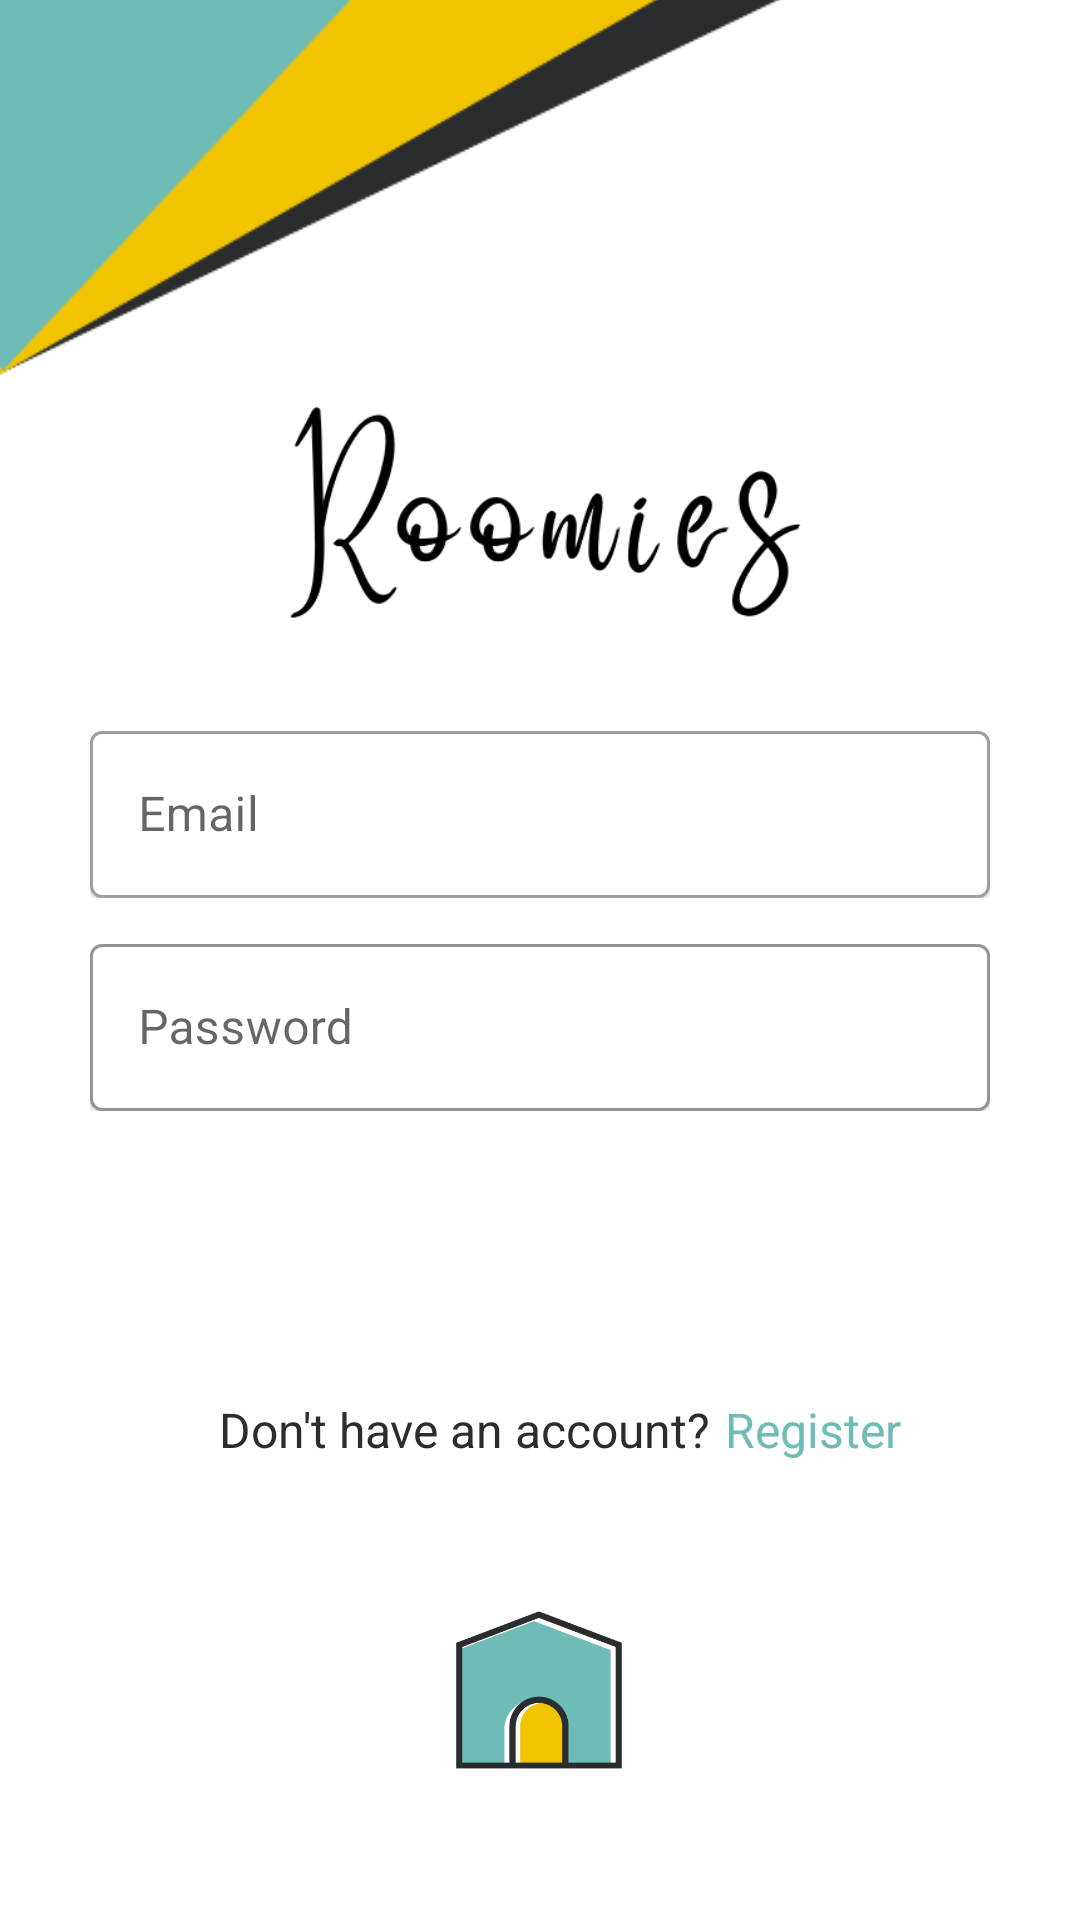

Here is an Android app screen rendered from its layout file. Give the layout XML and the strings, colors and styles it references.
<!-- AndroidManifest.xml: application theme Theme.Roomies -->
<!-- res/layout/activity_login.xml -->
<?xml version="1.0" encoding="utf-8"?>
<androidx.constraintlayout.widget.ConstraintLayout xmlns:android="http://schemas.android.com/apk/res/android"
    xmlns:app="http://schemas.android.com/apk/res-auto"
    xmlns:tools="http://schemas.android.com/tools"
    android:layout_width="match_parent"
    android:layout_height="match_parent"
    android:background="@color/white"
    tools:context=".LoginActivity">

        <ImageView
            android:id="@+id/imageView3"
            android:layout_width="209dp"
            android:layout_height="131dp"
            android:elevation="20dp"
            android:scaleType="centerCrop"
            app:layout_constraintBottom_toBottomOf="parent"
            app:layout_constraintEnd_toEndOf="parent"
            app:layout_constraintStart_toStartOf="parent"
            app:layout_constraintTop_toTopOf="parent"
            app:layout_constraintVertical_bias="0.211"
            app:srcCompat="@drawable/text_bold" />

        <com.google.android.material.textfield.TextInputLayout
            style="@style/Widget.MaterialComponents.TextInputLayout.OutlinedBox"
            android:id="@+id/choreDescription"
            android:layout_width="match_parent"
            android:layout_height="wrap_content"
            android:layout_marginHorizontal="30dp"
            android:clipToPadding="false"
            android:elevation="1dp"
            android:hint="Email"
            app:boxBackgroundColor="@color/white"
            app:boxCollapsedPaddingTop="5dp"
            app:layout_constraintEnd_toEndOf="parent"
            app:layout_constraintStart_toStartOf="parent"
            app:layout_constraintTop_toBottomOf="@+id/imageView3">

            <com.google.android.material.textfield.TextInputEditText
                android:layout_width="match_parent"
                android:layout_height="wrap_content"
                android:id="@+id/etChoreName"
                android:inputType="textEmailAddress"
                android:elevation="1dp"
                android:textColor="@color/black" />

        </com.google.android.material.textfield.TextInputLayout>

        <com.google.android.material.textfield.TextInputLayout
            style="@style/Widget.MaterialComponents.TextInputLayout.OutlinedBox"
            android:id="@+id/etPassword"
            android:layout_width="match_parent"
            android:layout_height="wrap_content"
            android:layout_marginHorizontal="30dp"
            android:layout_marginTop="10dp"
            android:elevation="1dp"
            android:hint="Password"
            app:boxBackgroundColor="@color/white"
            app:boxCollapsedPaddingTop="5dp"
            app:layout_constraintTop_toBottomOf="@+id/choreDescription"
            app:boxStrokeColor="@color/turquoise"
            tools:layout_editor_absoluteX="20dp">

            <com.google.android.material.textfield.TextInputEditText
                android:layout_width="match_parent"
                android:layout_height="match_parent"
                android:id="@+id/etPasswordInput"
                android:inputType="textPassword"
                android:elevation="1dp"
                android:textColor="@color/black" />

        </com.google.android.material.textfield.TextInputLayout>

        <Button
            android:id="@+id/btnCreateAccount"
            style="@style/Widget.Material3.Button.TextButton"
            android:layout_width="wrap_content"
            android:layout_height="wrap_content"
            android:layout_marginTop="10dp"
            android:backgroundTint="@color/turquoise"
            android:elevation="1dp"
            android:text="Log In"
            android:textColor="@color/white"
            android:textSize="16sp"
            app:layout_constraintEnd_toEndOf="@+id/etPassword"
            app:layout_constraintHorizontal_bias="1.0"
            app:layout_constraintStart_toStartOf="parent"
            app:layout_constraintTop_toBottomOf="@+id/etPassword" />

        <ImageView
            android:id="@+id/imageView5"
            android:layout_width="236dp"
            android:layout_height="96dp"
            android:layout_marginTop="28dp"
            android:elevation="20dp"
            app:layout_constraintEnd_toEndOf="parent"
            app:layout_constraintHorizontal_bias="0.498"
            app:layout_constraintStart_toStartOf="parent"
            app:layout_constraintTop_toBottomOf="@+id/textView3"
            app:srcCompat="@drawable/logo" />

        <TextView
            android:id="@+id/tvRegister"
            android:layout_width="wrap_content"
            android:layout_height="wrap_content"
            android:layout_marginStart="5dp"
            android:elevation="20dp"
            android:text="Register"
            android:textColor="@color/turquoise"
            android:textSize="16sp"
            app:layout_constraintEnd_toEndOf="parent"
            app:layout_constraintHorizontal_bias="0.0"
            app:layout_constraintStart_toEndOf="@+id/textView3"
            app:layout_constraintTop_toTopOf="@+id/textView3" />

        <TextView
            android:id="@+id/textView3"
            android:layout_width="wrap_content"
            android:layout_height="wrap_content"
            android:elevation="20dp"
            android:text="Don't have an account?"
            android:textColor="@color/black"
            android:textSize="16sp"
            app:layout_constraintBottom_toBottomOf="parent"
            app:layout_constraintEnd_toEndOf="parent"
            app:layout_constraintHorizontal_bias="0.372"
            app:layout_constraintStart_toStartOf="parent"
            app:layout_constraintTop_toBottomOf="@+id/btnCreateAccount"
            app:layout_constraintVertical_bias="0.196" />

        <ImageView
            android:id="@+id/ivBackground"
            android:layout_width="wrap_content"
            android:layout_height="wrap_content"
            android:layout_marginTop="-120dp"
            android:elevation="0dp"
            app:layout_constraintStart_toStartOf="parent"
            app:layout_constraintTop_toTopOf="parent"
            app:srcCompat="@drawable/background" />

        <TextView
            android:id="@+id/tvError"
            android:layout_width="wrap_content"
            android:layout_height="wrap_content"
            android:layout_marginTop="28dp"
            android:visibility="invisible"
            app:layout_constraintEnd_toEndOf="parent"
            app:layout_constraintStart_toStartOf="parent"
            app:layout_constraintTop_toBottomOf="@+id/btnCreateAccount" />

</androidx.constraintlayout.widget.ConstraintLayout>
<!-- resources referenced by this layout -->
<resources>
  <color name="black">#292d2e</color>
  <color name="turquoise">#6fbcb6</color>
  <color name="white">#FFFFFFFF</color>
  <!-- drawable background: png bitmap (drawable-v24, 7817 bytes) -->
  <!-- drawable logo: png bitmap (drawable-v24, 8117 bytes) -->
  <!-- drawable text_bold: png bitmap (drawable-v24, 20504 bytes) -->
  <style name="Theme.Roomies" parent="Theme.MaterialComponents.DayNight.NoActionBar">
          
          <item name="colorPrimary">@color/turquoise</item>
          <item name="colorPrimaryVariant">@color/turquoise</item>
          <item name="colorOnPrimary">@color/white</item>
          
          <item name="colorSecondary">@color/yellow</item>
          <item name="colorSecondaryVariant">@color/yellow</item>
          <item name="colorOnSecondary">@color/black</item>
          
          <item name="android:statusBarColor" tools:targetApi="l">?attr/colorPrimaryVariant</item>
          
          <item name="textAppearanceLabelLarge">@style/TextAppearance.Material3.LabelLarge</item>
      </style>
  <color name="yellow">#f1c400</color>
</resources>
